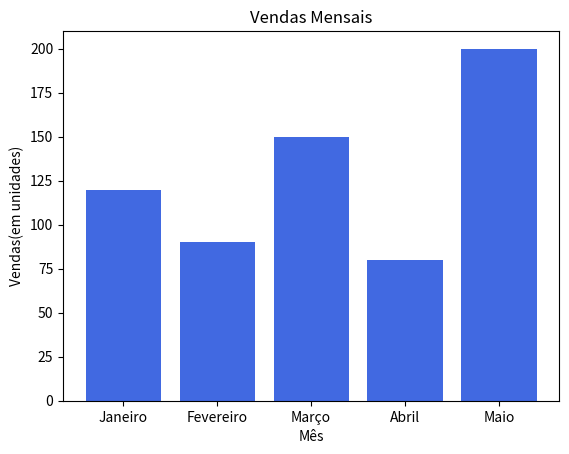

Recreate this plot in Python.
import matplotlib.pyplot as plt

# Dados de exemplo
meses = ['Janeiro', 'Fevereiro', 'Março', 'Abril', 'Maio']
vendas = [120, 90, 150, 80, 200]

# Criar um gráfico de barras
plt.bar(meses, vendas, color='royalblue')

# Adicionar rótulos aos eixos
plt.xlabel('Mês')
plt.ylabel('Vendas(em unidades)')

# Adicionar um título ao gráfico
plt.title('Vendas Mensais')

# Mostrar o gráfico
plt.show()